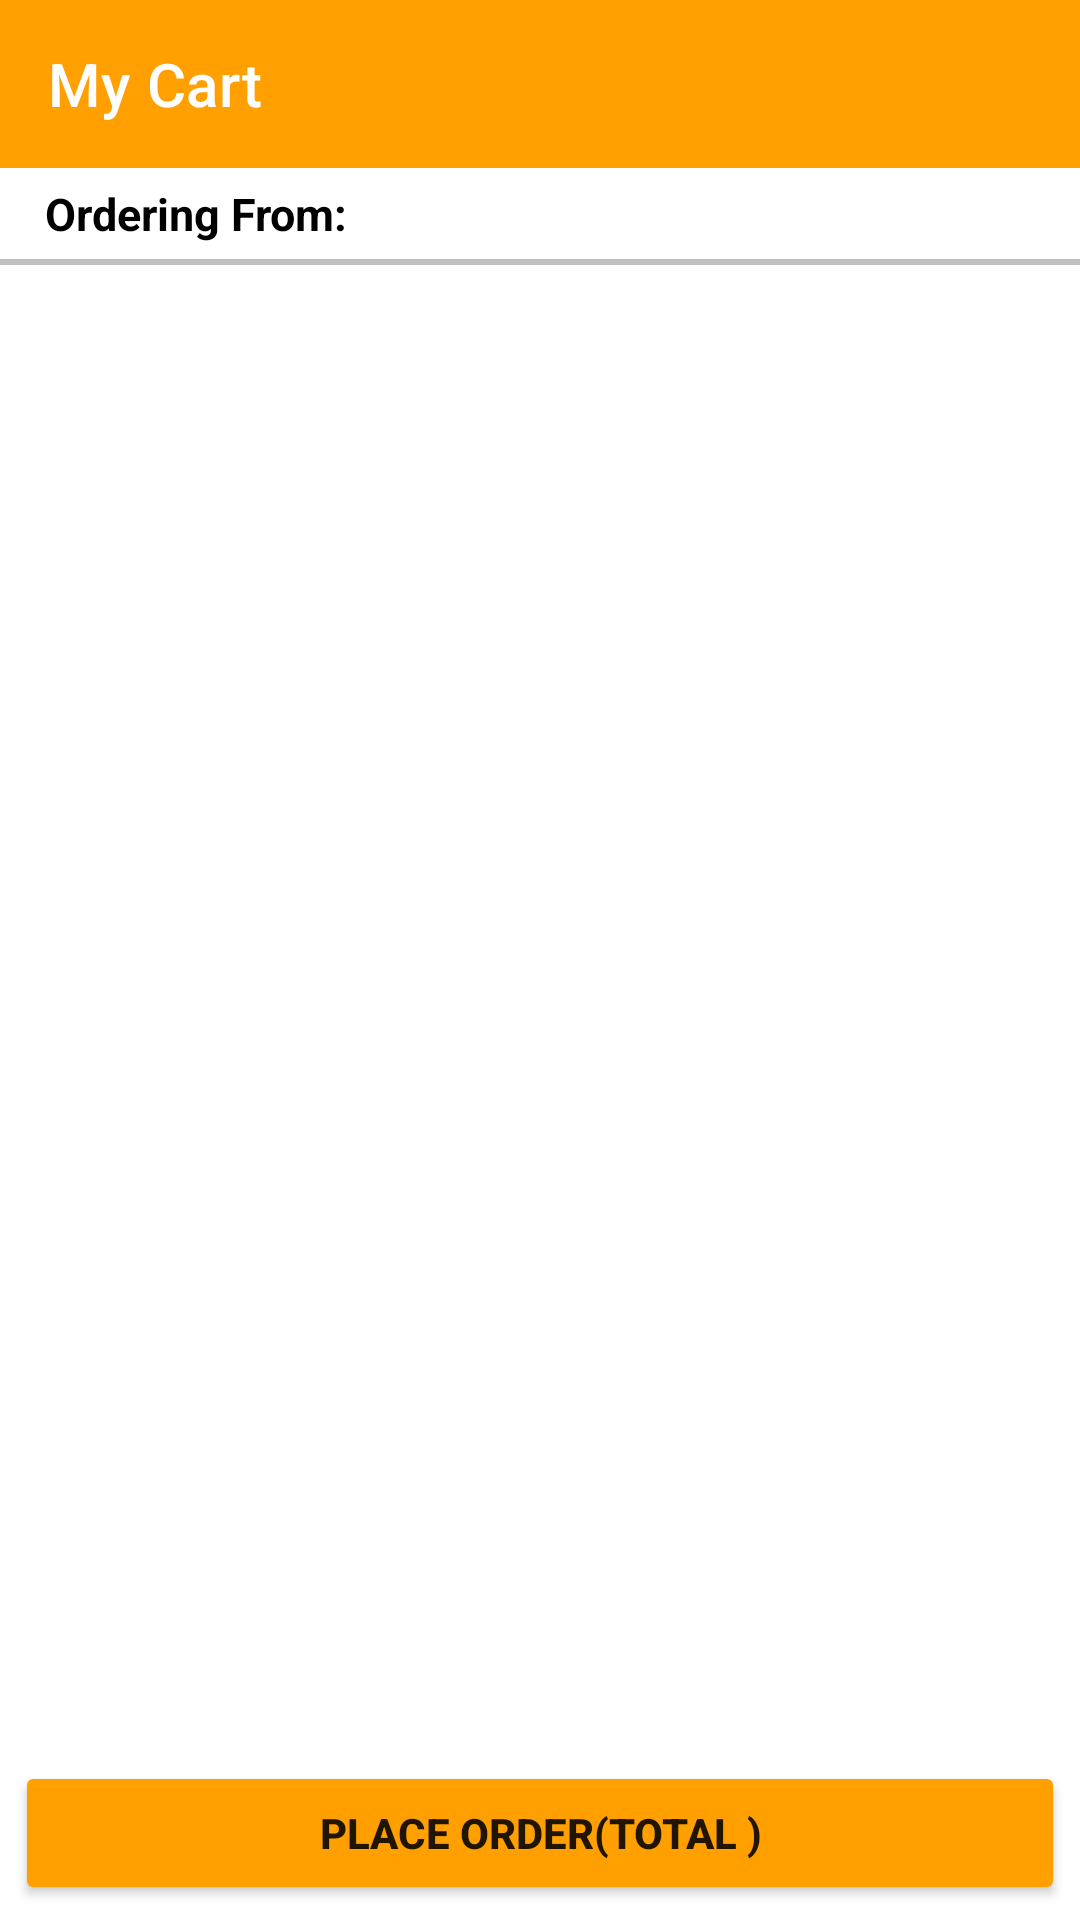

Layout XML and referenced resources for this Android screen:
<!-- AndroidManifest.xml: application theme Theme.KhanaKhajana -->
<!-- res/layout/activity_cart.xml -->
<?xml version="1.0" encoding="utf-8"?>
<RelativeLayout xmlns:android="http://schemas.android.com/apk/res/android"
    xmlns:tools="http://schemas.android.com/tools"
    android:layout_width="match_parent"
    android:layout_height="match_parent"
    xmlns:app="http://schemas.android.com/apk/res-auto"
    tools:context="activity2.CartActivity">

    <ScrollView
        android:id="@+id/scrollView"
        android:layout_width="match_parent"
        android:layout_height="match_parent">

        <RelativeLayout
            android:layout_width="match_parent"
            android:layout_height="match_parent"
            android:orientation="vertical">

            <com.google.android.material.appbar.AppBarLayout
                android:id="@+id/appBarLayout"
                android:layout_width="match_parent"
                android:layout_height="wrap_content"
                android:theme="@style/ThemeOverlay.AppCompat.Dark"
                android:elevation="0dp">

                <androidx.appcompat.widget.Toolbar
                    android:id="@+id/toolbar"
                    android:layout_width="match_parent"
                    android:layout_height="wrap_content"
                    app:title="My Cart"
                    android:minHeight="?attr/actionBarSize"
                    android:background="@color/purple_200"
                    android:theme="@style/ThemeOverlay.AppCompat.Dark"
                    app:layout_scrollFlags="scroll|enterAlways"/>

            </com.google.android.material.appbar.AppBarLayout>

            <TextView
                android:id="@+id/orderRestaurant"
                android:layout_width="wrap_content"
                android:layout_height="wrap_content"
                android:text="@string/ordering_from"
                android:textSize="15sp"
                android:textStyle="bold"
                android:textColor="#000"
                android:padding="5dp"
                android:textAlignment="viewStart"
                android:layout_below="@id/appBarLayout"
                android:layout_marginStart="10dp"/>
            <View
                android:layout_width="match_parent"
                android:layout_height="2dp"
                android:background="#c0c0c0"
                android:layout_below="@id/orderRestaurant"/>

            <androidx.recyclerview.widget.RecyclerView
                android:id="@+id/recyclerCart"
                android:layout_width="match_parent"
                android:layout_height="wrap_content"
                android:layout_below="@id/orderRestaurant"
                android:padding="10dp"
                android:layout_margin="5dp" />

        </RelativeLayout>

    </ScrollView>

    <Button
        android:id="@+id/btnProceOrder"
        android:layout_width="match_parent"
        android:layout_height="wrap_content"
        android:text="@string/place_order_total"
        android:layout_alignParentBottom="true"
        android:layout_margin="5dp"
        android:padding="8dp"
        android:textStyle="bold"
        android:backgroundTint="@color/purple_200" />

    <RelativeLayout
        android:id="@+id/confirmLayout"
        android:layout_width="match_parent"
        android:layout_height="match_parent"
        android:background="@color/purple_200"
        android:visibility="gone">

        <TextView
            android:id="@+id/txtAppName"
            android:layout_width="wrap_content"
            android:layout_height="wrap_content"
            android:layout_centerInParent="true"
            android:text="@string/your_order_has_been_successfully_placed"
            android:padding="10dp"
            android:textSize="18sp"
            android:textColor="@color/black"/>

        <ImageView
            android:background="@color/white"
            android:id="@+id/imageApp"
            android:layout_width="90dp"
            android:layout_height="90dp"
            android:layout_above="@id/txtAppName"
            android:layout_centerInParent="true"
            android:src="@drawable/ic_checkbox" />

        <Button
            android:id="@+id/btnProceedToMain"
            android:layout_width="wrap_content"
            android:layout_height="wrap_content"
            android:text="@string/ok"
            android:layout_alignParentBottom="true"
            android:layout_centerHorizontal="true"
            android:layout_margin="20dp"
            android:padding="15dp"
            android:textStyle="bold"
            android:backgroundTint="@color/white"
            android:textColor="@color/black"/>
    </RelativeLayout>
</RelativeLayout>
<!-- resources referenced by this layout -->
<resources>
  <color name="black">#FF000000</color>
  <color name="purple_200">#FFA000</color>
  <color name="white">#FFFFFFFF</color>
  <string name="ok">OK</string>
  <string name="ordering_from">Ordering From:</string>
  <string name="place_order_total">Place Order(Total )</string>
  <string name="your_order_has_been_successfully_placed">Your order has been successfully placed!!!</string>
  <style name="Theme.KhanaKhajana" parent="Theme.MaterialComponents.DayNight.NoActionBar">
          
          <item name="colorPrimary">@color/black</item>
          <item name="colorPrimaryVariant">@color/purple_700</item>
          <item name="colorOnPrimary">@color/black</item>
          
          <item name="colorSecondary">#685757</item>
          <item name="colorSecondaryVariant">@color/teal_700</item>
          <item name="colorOnSecondary">#756767</item>
          
          <item name="android:statusBarColor" tools:targetApi="l">?attr/colorPrimaryVariant</item>
          
      </style>
  <color name="purple_700">#FF3700B3</color>
  <color name="teal_700">#FF018786</color>
</resources>
